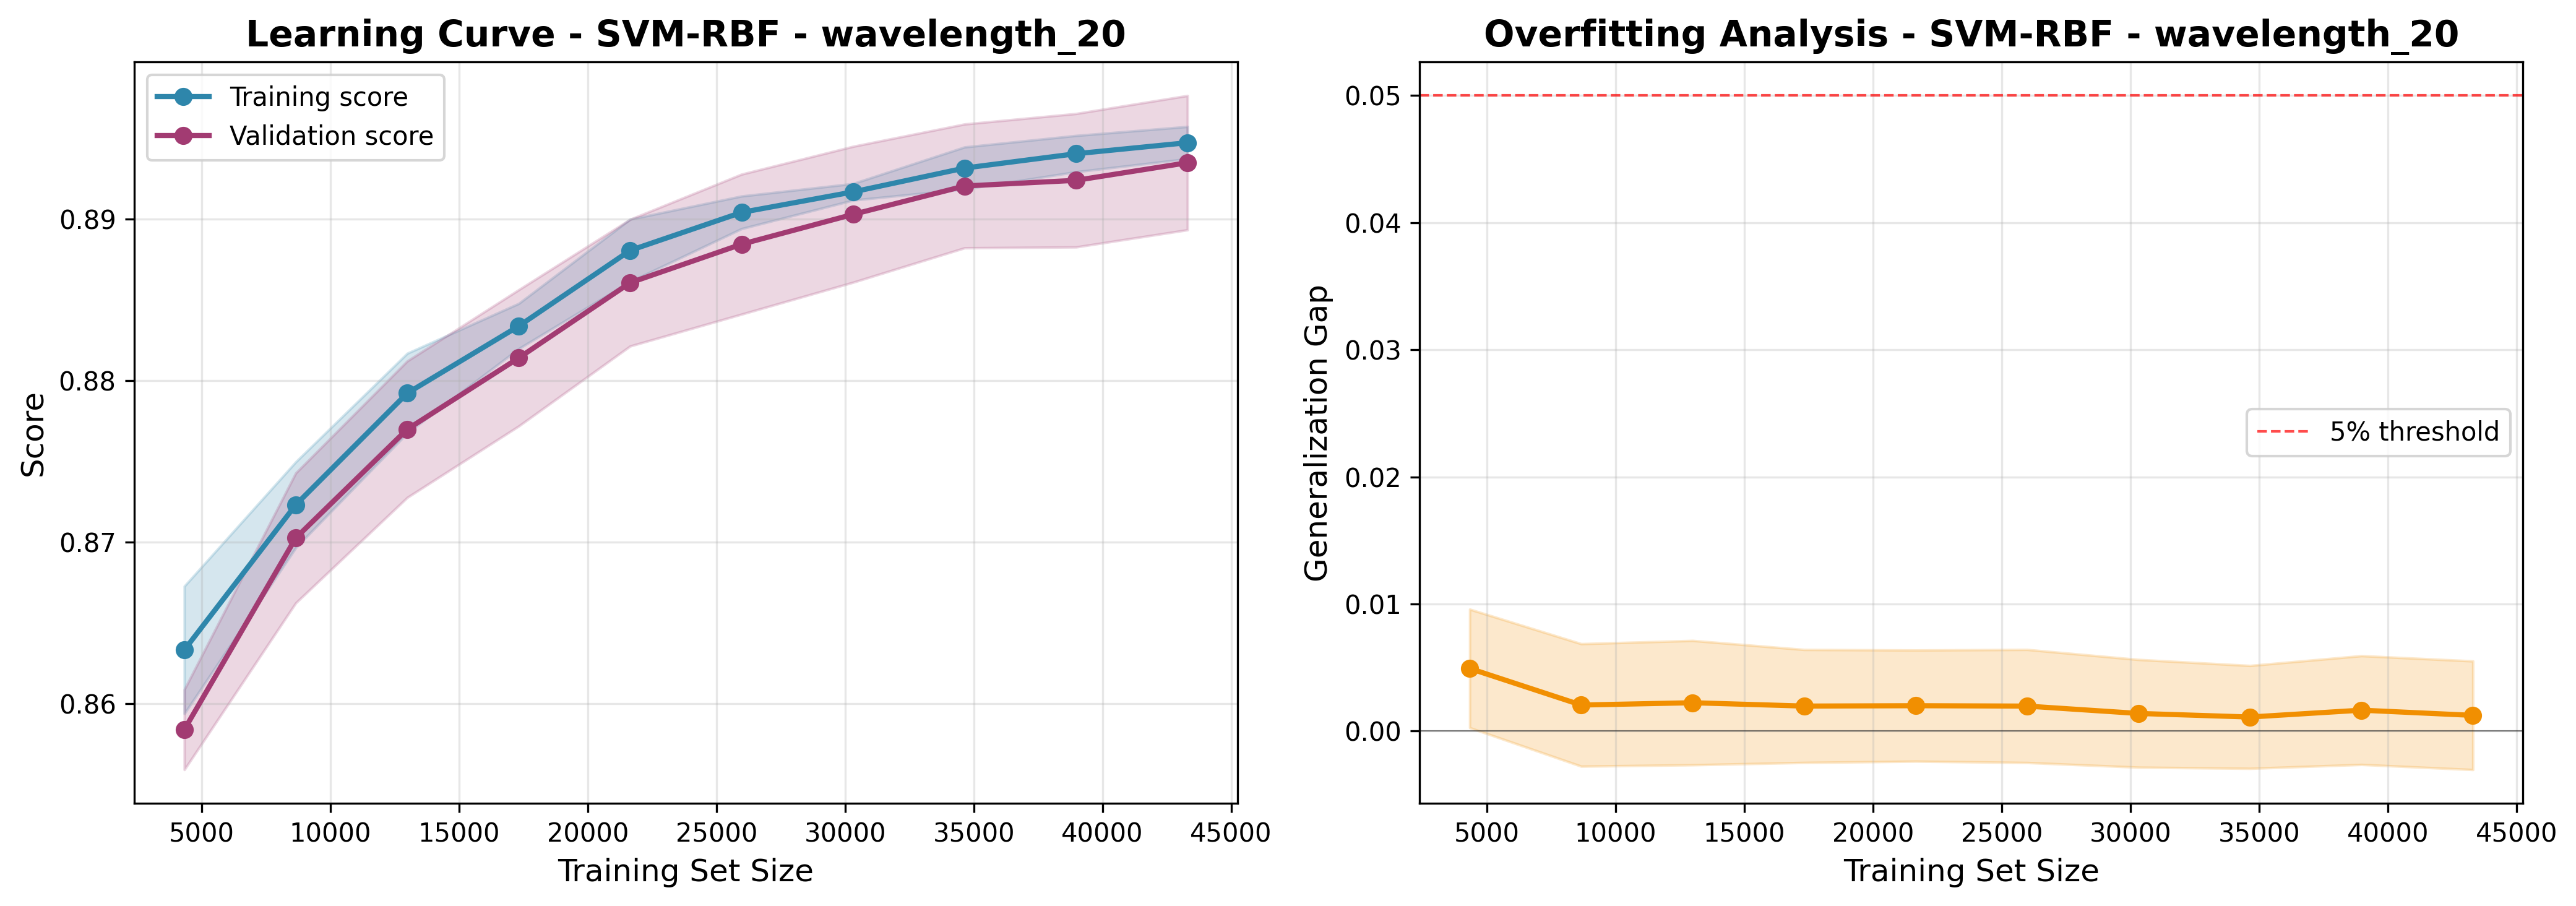

Source data for this figure (header and first rows):
train_size, train_score_mean, train_score_std, val_score_mean, val_score_std, gap_mean, gap_std
4330, 0.8633, 0.003945, 0.8584, 0.002481, 0.004929, 0.00466
8660, 0.8723, 0.002657, 0.8703, 0.004021, 0.002053, 0.004819
12990, 0.8792, 0.002467, 0.877, 0.004223, 0.002233, 0.00489
17321, 0.8834, 0.001398, 0.8814, 0.004218, 0.00197, 0.004444
21651, 0.8881, 0.00193, 0.8861, 0.003922, 0.001999, 0.004371
25981, 0.8904, 0.001008, 0.8884, 0.004332, 0.001969, 0.004448
30312, 0.8917, 0.000513, 0.8903, 0.004206, 0.001391, 0.004237
34642, 0.8931, 0.001301, 0.892, 0.003831, 0.001109, 0.004046
38972, 0.894, 0.001122, 0.8924, 0.004129, 0.001648, 0.004279
43303, 0.8947, 0.0009968, 0.8935, 0.004155, 0.00124, 0.004273
